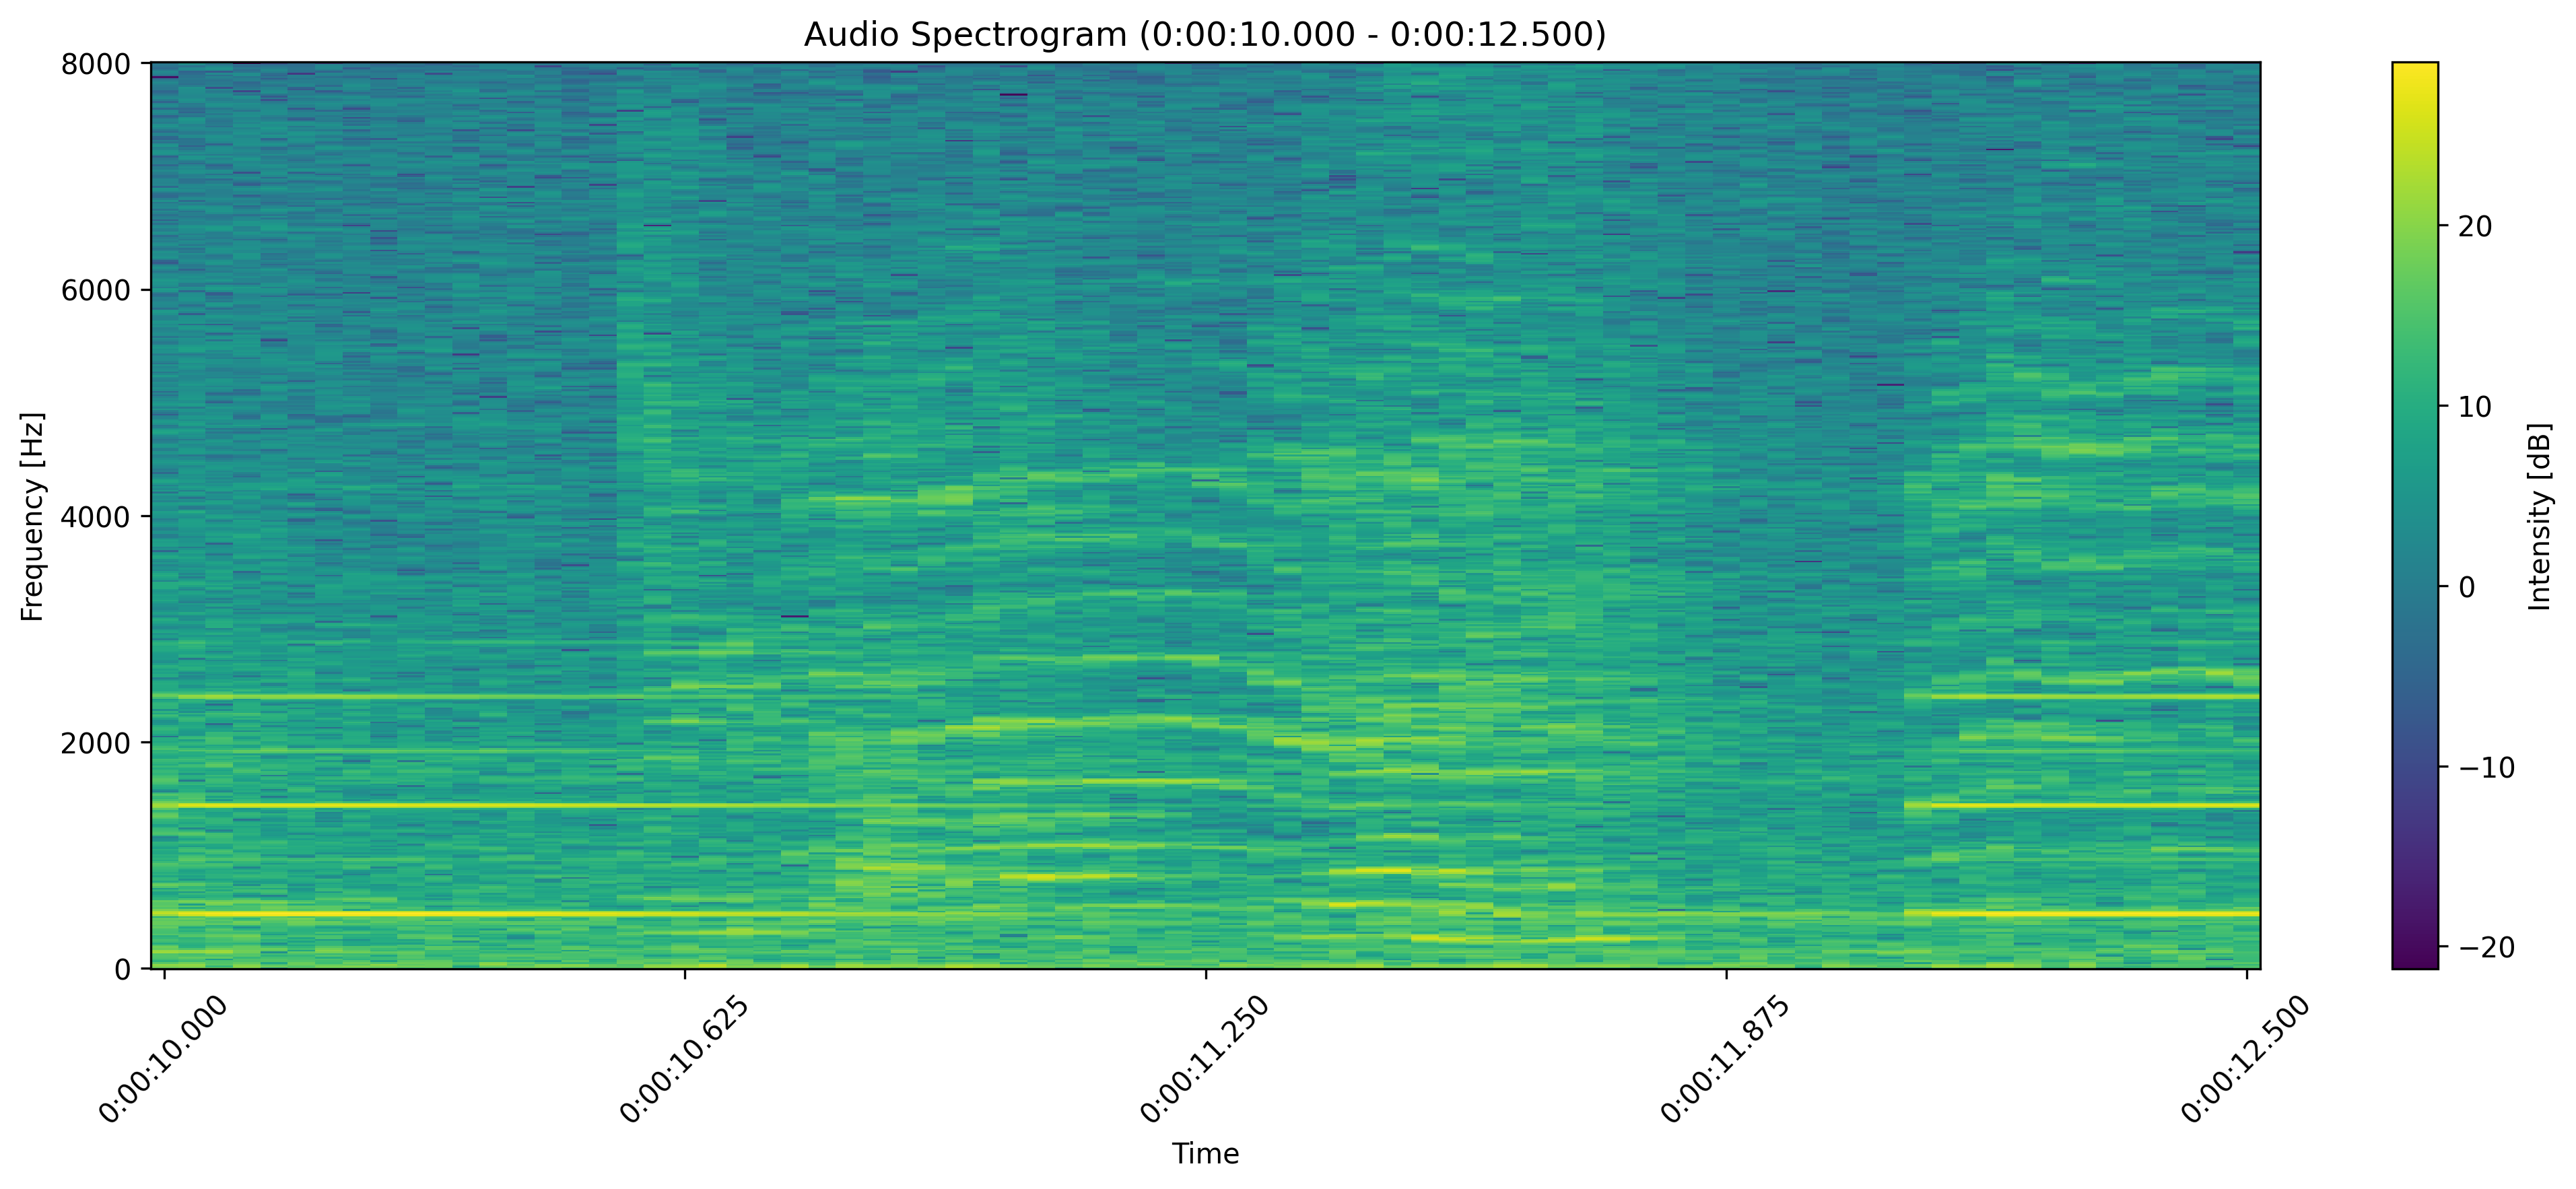

Write the Python code that produced this figure.
import matplotlib.pyplot as plt
from scipy.io import wavfile
import numpy as np
import matplotlib.mlab as mlab
from datetime import timedelta

def read_wav(file_path):
    """读取WAV文件并转为单声道"""
    rate, data = wavfile.read(file_path)
    return rate, data.mean(axis=1) if data.ndim == 2 else data

def sec_to_hms(seconds):
    """秒数转HH:MM:SS.SSS格式"""
    td = timedelta(seconds=seconds)
    hms = str(td).split('.')[0]
    ms = f".{int(round(td.microseconds / 1000)):03d}" if td.microseconds else ".000"
    return hms + ms if '.' not in hms else hms

def hms_to_sec(time_str):
    """HH:MM:SS.SSS格式转秒数"""
    h, m, s = time_str.split(':')
    s_parts = s.split('.')
    seconds = float(h)*3600 + float(m)*60 + float(s_parts[0])
    if len(s_parts) > 1:
        seconds += float(s_parts[1])/1000
    return seconds

def plot_spectrogram(data, rate, start=None, end=None):
    """绘制语谱图"""
    # 计算总时长
    total_duration = len(data) / rate
    
    # 处理时间范围
    start_sec = hms_to_sec(start) if start else 0
    end_sec = hms_to_sec(end) if end else total_duration
    
    # 验证时间范围
    if start_sec < 0:
        start_sec = 0
    if end_sec > total_duration:
        end_sec = total_duration
    if start_sec >= end_sec:
        raise ValueError("开始时间必须早于结束时间")

    # 提取数据段
    start_idx = int(start_sec * rate)
    end_idx = int(end_sec * rate)
    segment = data[start_idx:end_idx]
    
    # 生成语谱图
    spec, freqs, t = mlab.specgram(
        segment,
        Fs=rate,
        NFFT=1024,
        noverlap=512,
        mode='magnitude'
    )
    
    # 创建时间轴
    t = np.linspace(start_sec, end_sec, len(t))
    
    # 绘图
    plt.figure(figsize=(14, 6))
    plt.pcolormesh(t, freqs, 10*np.log10(spec), cmap='viridis', shading='auto')
    plt.colorbar(label='Intensity [dB]')
    plt.title(f'Audio Spectrogram ({sec_to_hms(start_sec)} - {sec_to_hms(end_sec)})')
    plt.xlabel('Time')
    plt.ylabel('Frequency [Hz]')
    
    # 设置刻度
    plt.xticks(
        np.linspace(start_sec, end_sec, 5),
        [sec_to_hms(t) for t in np.linspace(start_sec, end_sec, 5)],
        rotation=45
    )
    plt.yticks(np.linspace(0, freqs[-1], 5))
    
    plt.tight_layout()
    plt.savefig('spec.png', dpi=300, bbox_inches='tight')
    plt.close()
    
    print(f"语谱图已保存至: spec.png")
    print(f"时间段: {sec_to_hms(start_sec)} - {sec_to_hms(end_sec)}")
    print(f"总时长: {sec_to_hms(total_duration)}")
    print(f"分析时长: {sec_to_hms(end_sec - start_sec)}")

if __name__ == "__main__":
    # prefix = "/data/Leo/mm/data/Newborn200/"
    # infant = "46cm2.4kg"    
    prefix = "/data/Leo/mm/data/NanfangHospital/"
    infant = "lxm-baby-m_2025-07-29-14-55-30"
    audio_file = f"{prefix}data/{infant}.wav"
    rate, data = read_wav(audio_file)
    plot_spectrogram(data, rate, '00:00:10.000', '00:00:12.500')